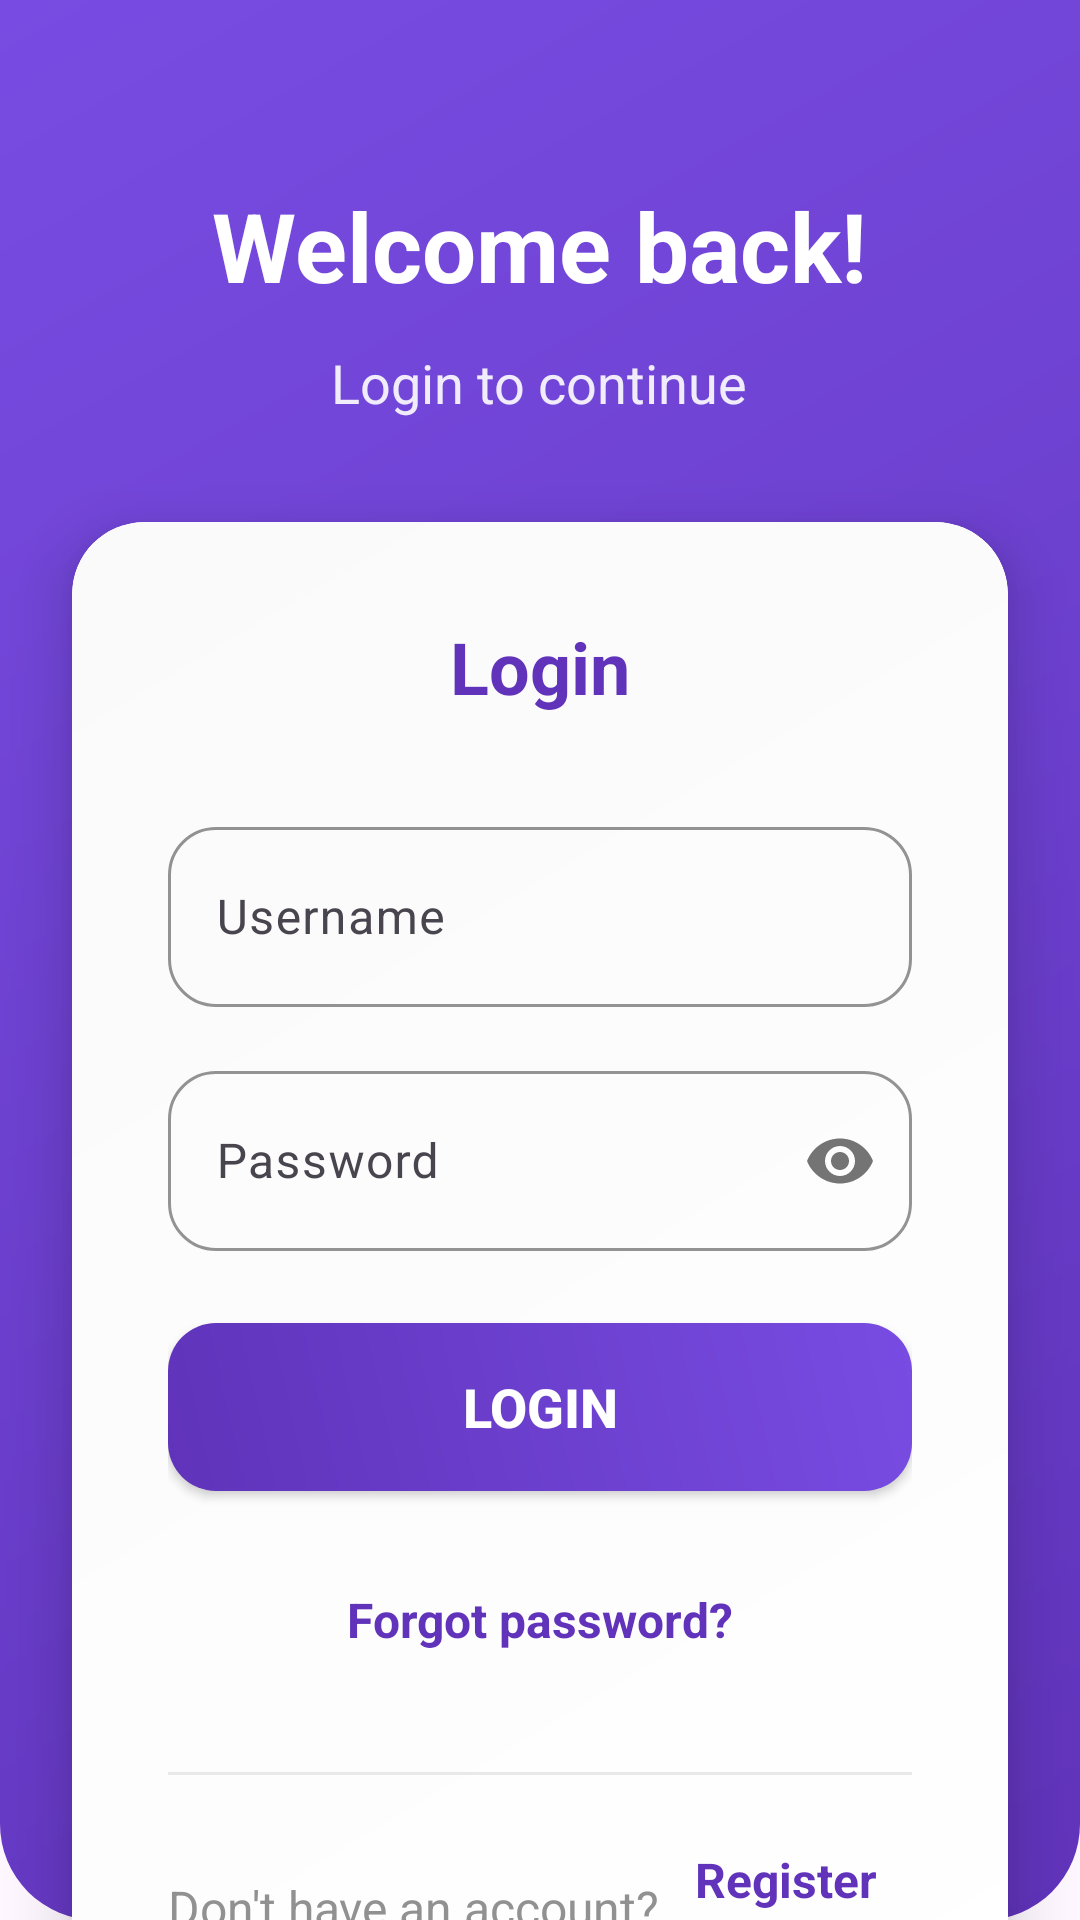

The Android layout XML behind this screen, and the referenced resources:
<!-- AndroidManifest.xml: application theme Theme.Shoes -->
<!-- res/layout/activity_login.xml -->
<?xml version="1.0" encoding="utf-8"?>
<androidx.coordinatorlayout.widget.CoordinatorLayout 
    xmlns:android="http://schemas.android.com/apk/res/android"
    xmlns:app="http://schemas.android.com/apk/res-auto"
    android:layout_width="match_parent"
    android:layout_height="match_parent"
    android:background="@drawable/profile_header_bg">

    
    <LinearLayout
        android:id="@+id/headerSection"
        android:layout_width="match_parent"
        android:layout_height="200dp"
        android:orientation="vertical"
        android:gravity="center"
        android:padding="32dp">

        <TextView
            android:layout_width="wrap_content"
            android:layout_height="wrap_content"
            android:text="Welcome back!"
            android:textColor="@android:color/white"
            android:textSize="32sp"
            android:textStyle="bold"
            android:layout_marginBottom="12dp" />

        <TextView
            android:layout_width="wrap_content"
            android:layout_height="wrap_content"
            android:text="Login to continue"
            android:textColor="@android:color/white"
            android:textSize="18sp"
            android:alpha="0.9" />

    </LinearLayout>

    
    <androidx.core.widget.NestedScrollView
        android:layout_width="match_parent"
        android:layout_height="match_parent"
        android:layout_marginTop="150dp"
        android:fillViewport="true">

        <androidx.cardview.widget.CardView
            android:layout_width="match_parent"
            android:layout_height="wrap_content"
            android:layout_margin="24dp"
            app:cardCornerRadius="24dp"
            app:cardElevation="12dp">

            <LinearLayout
                android:layout_width="match_parent"
                android:layout_height="wrap_content"
                android:orientation="vertical"
                android:padding="32dp"
                android:background="@drawable/login_card_bg">

                <TextView
                    android:layout_width="wrap_content"
                    android:layout_height="wrap_content"
                    android:text="Login"
                    android:textSize="24sp"
                    android:textStyle="bold"
                    android:textColor="@color/purple"
                    android:layout_marginBottom="32dp"
                    android:layout_gravity="center" />

                
                <com.google.android.material.textfield.TextInputLayout
                    android:layout_width="match_parent"
                    android:layout_height="wrap_content"
                    android:layout_marginBottom="16dp"
                    android:hint="Username"
                    app:boxBackgroundMode="outline"
                    app:boxCornerRadiusTopStart="16dp"
                    app:boxCornerRadiusTopEnd="16dp"
                    app:boxCornerRadiusBottomStart="16dp"
                    app:boxCornerRadiusBottomEnd="16dp"
                    app:boxStrokeColor="@color/purple"
                    app:hintTextColor="@color/purple">

                    <com.google.android.material.textfield.TextInputEditText
                        android:id="@+id/usernameEditText"
                        android:layout_width="match_parent"
                        android:layout_height="60dp"
                        android:textSize="16sp"
                        android:textColor="@color/darkGrey"
                        android:inputType="text"
                        android:paddingHorizontal="16dp" />

                </com.google.android.material.textfield.TextInputLayout>

                
                <com.google.android.material.textfield.TextInputLayout
                    android:layout_width="match_parent"
                    android:layout_height="wrap_content"
                    android:layout_marginBottom="24dp"
                    android:hint="Password"
                    app:boxBackgroundMode="outline"
                    app:boxCornerRadiusTopStart="16dp"
                    app:boxCornerRadiusTopEnd="16dp"
                    app:boxCornerRadiusBottomStart="16dp"
                    app:boxCornerRadiusBottomEnd="16dp"
                    app:boxStrokeColor="@color/purple"
                    app:hintTextColor="@color/purple"
                    app:passwordToggleEnabled="true">

                    <com.google.android.material.textfield.TextInputEditText
                        android:id="@+id/passwordEditText"
                        android:layout_width="match_parent"
                        android:layout_height="60dp"
                        android:textSize="16sp"
                        android:textColor="@color/darkGrey"
                        android:inputType="textPassword"
                        android:paddingHorizontal="16dp" />

                </com.google.android.material.textfield.TextInputLayout>

                
                <androidx.appcompat.widget.AppCompatButton
                    android:id="@+id/loginButton"
                    android:layout_width="match_parent"
                    android:layout_height="56dp"
                    android:background="@drawable/button_gradient"
                    android:text="Login"
                    android:textColor="@android:color/white"
                    android:textStyle="bold"
                    android:textSize="18sp"
                    android:layout_marginBottom="24dp"
                    android:elevation="4dp" />

                
                <TextView
                    android:id="@+id/forgotPasswordText"
                    android:layout_width="wrap_content"
                    android:layout_height="wrap_content"
                    android:text="Forgot password?"
                    android:textColor="@color/purple"
                    android:textSize="16sp"
                    android:textStyle="bold"
                    android:clickable="true"
                    android:focusable="true"
                    android:foreground="?android:attr/selectableItemBackground"
                    android:padding="8dp"
                    android:layout_gravity="center"
                    android:layout_marginBottom="16dp" />

                
                <View
                    android:layout_width="match_parent"
                    android:layout_height="1dp"
                    android:background="@color/lightGrey"
                    android:layout_marginVertical="16dp" />

                
                <LinearLayout
                    android:layout_width="match_parent"
                    android:layout_height="wrap_content"
                    android:orientation="horizontal"
                    android:gravity="center">

                    <TextView
                        android:layout_width="wrap_content"
                        android:layout_height="wrap_content"
                        android:text="Don't have an account? "
                        android:textSize="16sp"
                        android:textColor="@color/grey" />

                    <TextView
                        android:id="@+id/registerLinkText"
                        android:layout_width="wrap_content"
                        android:layout_height="wrap_content"
                        android:text="Register now"
                        android:textColor="@color/purple"
                        android:textSize="16sp"
                        android:textStyle="bold"
                        android:clickable="true"
                        android:focusable="true"
                        android:foreground="?android:attr/selectableItemBackground"
                        android:padding="8dp" />

                </LinearLayout>

            </LinearLayout>

        </androidx.cardview.widget.CardView>

    </androidx.core.widget.NestedScrollView>

</androidx.coordinatorlayout.widget.CoordinatorLayout>
<!-- resources referenced by this layout -->
<resources>
  <color name="darkGrey">#616161</color>
  <color name="grey">#919191</color>
  <color name="lightGrey">#e9e9e9</color>
  <color name="purple">#6033ba</color>
  <!-- drawable button_gradient (drawable) -->
  <?xml version="1.0" encoding="utf-8"?>
  <shape xmlns:android="http://schemas.android.com/apk/res/android">
      <gradient
          android:startColor="@color/purple"
          android:endColor="@color/lightPurple"
          android:angle="45" />
      <corners android:radius="16dp" />
  </shape>
  <!-- drawable login_card_bg (drawable) -->
  <?xml version="1.0" encoding="utf-8"?>
  <shape xmlns:android="http://schemas.android.com/apk/res/android">
      <gradient
          android:startColor="#FFFFFF"
          android:endColor="#FAFAFA"
          android:angle="135" />
      <corners android:radius="24dp" />
  </shape>
  <!-- drawable profile_header_bg (drawable) -->
  <?xml version="1.0" encoding="utf-8"?>
  <shape xmlns:android="http://schemas.android.com/apk/res/android">
      <gradient
          android:startColor="@color/purple"
          android:endColor="@color/lightPurple"
          android:angle="135" />
      <corners 
          android:bottomLeftRadius="32dp"
          android:bottomRightRadius="32dp" />
  </shape>
  <style name="Theme.Shoes" parent="Base.Theme.Shoes">
          <item name="android:windowTranslucentNavigation">true</item>
      </style>
  <color name="lightPurple">#784ce2</color>
  <style name="Base.Theme.Shoes" parent="Theme.Material3.DayNight.NoActionBar">
          
          
      </style>
</resources>
